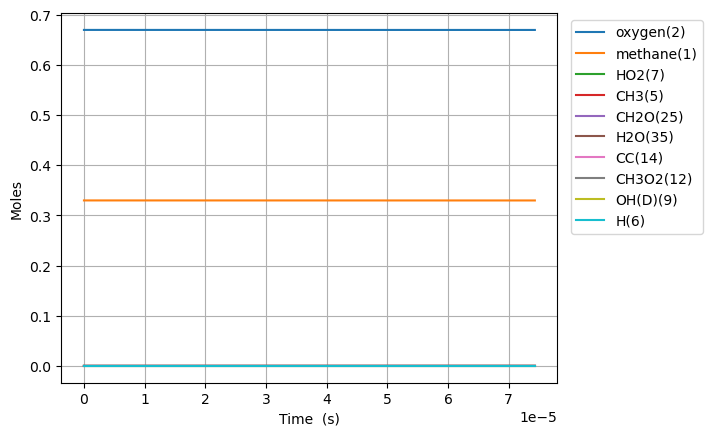

The file beside this chart, header and first rows:
Time (s), Volume (m^3), Ar, He, Ne, N2, methane(1), oxygen(2), CH3(5), HO2(7), CH3O2(12), H(6), CH3O2(19), OH(D)(9), CH2O(25), H2O(35), CC(14)
0.0, 0.1122, 0.0, 0.0, 0.0, 0.0, 0.33, 0.67, 0.0, 0.0, 0.0, 0.0, 0.0, 0.0, 0.0, 0.0, 0.0
2.4941309115090184e-16, 0.1122, 0.0, 0.0, 0.0, 0.0, 0.33, 0.67, 1.5039359649401815e-16, 1.1746173490258847e-16, 7.85493431001964e-25, 3.29318623769231e-17, 3.869833193735887e-34, 7.132803780399077e-35, 7.132803794305922e-35, 1.3906845140240937e-43, 9.34654329556512e-40
6.983566552225252e-16, 0.1122, 0.0, 0.0, 0.0, 0.0, 0.33, 0.67, 4.2110206763825483e-16, 3.288928736074181e-16, 4.744377226877179e-24, 9.220919877521399e-17, 4.0320254511217226e-33, 1.4090436653956793e-33, 1.4090436704797364e-33, 5.084057094973118e-42, 1.4124496068827768e-38
1.5962437833657719e-15, 0.1122, 0.0, 0.0, 0.0, 0.0, 0.33, 0.67, 9.625189997467692e-16, 7.517552145377249e-16, 2.2842102527977154e-23, 2.1076380805114707e-16, 3.12655314834977e-32, 2.2155137864729713e-32, 2.215513802531911e-32, 1.6058939426572546e-40, 1.5194487978615223e-37
3.392018039652265e-15, 0.1122, 0.0, 0.0, 0.0, 0.0, 0.33, 0.67, 2.04535282324416e-15, 1.5974801504806548e-15, 9.975718580104219e-23, 4.478727725206921e-16, 1.9352208545249047e-31, 2.789764482870518e-31, 2.7897645236387287e-31, 4.076821098031548e-39, 1.396635157896402e-36
6.983566552225252e-15, 0.1122, 0.0, 0.0, 0.0, 0.0, 0.33, 0.67, 4.211020307361975e-15, 3.2889310386935905e-15, 4.164642977137984e-22, 9.220896851326864e-16, 1.0105240683963128e-30, 2.9610900764578698e-30, 2.961090163669414e-30, 8.721154380551668e-38, 1.1948506699941877e-35
1.4166663577371224e-14, 0.1122, 0.0, 0.0, 0.0, 0.0, 0.33, 0.67, 8.542354624102406e-15, 6.671836880410261e-15, 1.7013736207180182e-21, 1.8705194450657997e-15, 4.692226776294037e-30, 2.786912616617795e-29, 2.7869127818280816e-29, 1.6521028615981846e-36, 9.879254551829965e-35
2.853285762766317e-14, 0.1122, 0.0, 0.0, 0.0, 0.0, 0.33, 0.67, 1.7205020651703847e-14, 1.3437664824866732e-14, 6.877071209088793e-21, 3.7673627039085865e-15, 2.0299672483748323e-29, 2.433851131726185e-28, 2.433851421575662e-28, 2.8984947688728677e-35, 8.033642723634682e-34
5.726524572824706e-14, 0.1122, 0.0, 0.0, 0.0, 0.0, 0.33, 0.67, 3.453034228419989e-14, 2.6969385756751724e-14, 2.765117058365293e-20, 7.560984178620876e-15, 8.450743017677381e-29, 2.037768732199986e-27, 2.0377692188794557e-27, 4.866794699607723e-34, 6.47941904440887e-33
1.1473002192941486e-13, 0.1122, 0.0, 0.0, 0.0, 0.0, 0.33, 0.67, 6.918094386485064e-14, 5.4033087783446427e-14, 1.1088369456199154e-19, 1.51479669651158e-14, 3.4487740857622905e-28, 1.6683633892368664e-26, 1.6683641873527485e-26, 7.981158822281335e-33, 5.204613950374765e-32
2.2965957433175046e-13, 0.1122, 0.0, 0.0, 0.0, 0.0, 0.33, 0.67, 1.3848198034065821e-13, 1.0816153241683177e-13, 4.440341271087752e-19, 3.032089195808998e-14, 1.3932712030334264e-27, 1.3501931601011557e-25, 1.350194452957195e-25, 1.2928560394889965e-31, 4.172129793907691e-31
4.595186791364216e-13, 0.1122, 0.0, 0.0, 0.0, 0.0, 0.33, 0.67, 2.770833869650114e-13, 2.164225834300417e-13, 1.7766614585063257e-18, 6.066258019752007e-14, 5.599360219417545e-27, 1.0861671315484542e-24, 1.0861692125089013e-24, 2.080960447243533e-30, 3.3410675885020996e-30
9.192368887457637e-13, 0.1122, 0.0, 0.0, 0.0, 0.0, 0.33, 0.67, 5.542835382182521e-13, 4.329613278551272e-13, 7.10390554183721e-18, 1.213293142773986e-13, 2.2438245532826235e-26, 8.709196747094064e-24, 8.709230126221621e-24, 3.3379127558119017e-29, 2.674176251139921e-29
1e-12, 0.1122, 0.0, 0.0, 0.0, 0.0, 0.33, 0.67, 6.029810169631314e-13, 4.710086121348921e-13, 8.972783392308114e-18, 1.3198137762572534e-13, 2.834993620048501e-26, 1.406518738430541e-23, 1.4065264757439463e-23, 7.737313406752185e-29, 4.3189010540971404e-29
1.838673307964448e-12, 0.1122, 0.0, 0.0, 0.0, 0.0, 0.33, 0.67, 1.1086732191856382e-12, 8.661053496234478e-13, 2.837988577723144e-17, 2.4259624951774174e-13, 8.97390665956798e-26, 6.968372801972478e-23, 6.968426224250713e-23, 5.342227823395221e-28, 2.139831725990795e-28
2.758109727183133e-12, 0.1122, 0.0, 0.0, 0.0, 0.0, 0.33, 0.67, 1.6630523049909727e-12, 1.2993158676536119e-12, 6.025095824807033e-17, 3.6379668849497663e-13, 1.9057936763946093e-25, 1.991753200035322e-22, 1.9917728577565974e-22, 1.96577212748732e-27, 6.352996562081366e-28
4.596982565620502e-12, 0.1122, 0.0, 0.0, 0.0, 0.0, 0.33, 0.67, 2.771768305923434e-12, 2.166002595833818e-12, 1.661633207283849e-16, 6.059318743245057e-13, 5.257526411921229e-25, 9.136288153971631e-22, 9.136439143700546e-22, 1.5098972891780135e-26, 2.975961274354127e-27
6.2037702778835254e-12, 0.1122, 0.0, 0.0, 0.0, 0.0, 0.33, 0.67, 3.740520750743399e-12, 2.9235060751296025e-12, 2.906235642072255e-16, 8.173053011804965e-13, 9.196530378235316e-25, 2.001559270685012e-21, 2.001599312269906e-21, 4.004158489424947e-26, 6.693078039814929e-27
7.81055799014655e-12, 0.1122, 0.0, 0.0, 0.0, 0.0, 0.33, 0.67, 4.70923899486668e-12, 3.681226607398078e-12, 4.492838494359262e-16, 1.0284616750596479e-12, 1.4218159762173802e-24, 3.74016078555805e-21, 3.740249919735007e-21, 8.913417695801486e-26, 1.2744218072310965e-26
9.417345702409573e-12, 0.1122, 0.0, 0.0, 0.0, 0.0, 0.33, 0.67, 5.677925629191898e-12, 4.43914840521552e-12, 6.395532101167853e-16, 1.2394167833859782e-12, 2.0240395775847105e-24, 6.197415196150679e-21, 6.197584805387386e-21, 1.6960923670769384e-25, 2.149720881610605e-26
1e-11, 0.1122, 0.0, 0.0, 0.0, 0.0, 0.33, 0.67, 6.0291854727193684e-12, 4.714023972376806e-12, 7.144175599487215e-16, 1.3158759251543188e-12, 2.260996217675552e-24, 7.249495773913668e-21, 7.249702892413873e-21, 2.0711850020700335e-25, 2.533115873655055e-26
1.2630921126935619e-11, 0.1122, 0.0, 0.0, 0.0, 0.0, 0.33, 0.67, 7.615227631837153e-12, 5.955447636499957e-12, 1.0913559723076593e-15, 1.6608713643803483e-12, 3.454077914179905e-24, 1.3067296197867787e-20, 1.3067727875741018e-20, 4.316778732319703e-25, 4.701674525851671e-26
1.5844496551461667e-11, 0.1122, 0.0, 0.0, 0.0, 0.0, 0.33, 0.67, 9.55241356664133e-12, 7.472491489203501e-12, 1.6592229195887978e-15, 2.0815813239413054e-12, 5.2515252667455016e-24, 2.3578460274130585e-20, 2.3579366546034205e-20, 9.062719036227803e-25, 8.755465011855925e-26
1.9058071975987714e-11, 0.1122, 0.0, 0.0, 0.0, 0.0, 0.33, 0.67, 1.1489476708497532e-11, 8.99032771733362e-12, 2.349878119714418e-15, 2.5014989080604243e-12, 7.437667125848484e-24, 3.876906362069543e-20, 3.877076705688623e-20, 1.7034361908068565e-24, 1.4755701369183982e-25
2.5485222825039806e-11, 0.1122, 0.0, 0.0, 0.0, 0.0, 0.33, 0.67, 1.5363233532307275e-11, 1.2028413182754665e-11, 4.100629092403375e-15, 3.338921067091117e-12, 1.2979439925233102e-23, 8.843242547377763e-20, 8.843751484859737e-20, 5.089374819734003e-24, 3.486285973539617e-25
3.19123736740919e-11, 0.1122, 0.0, 0.0, 0.0, 0.0, 0.33, 0.67, 1.923650448404456e-11, 1.506969989661663e-11, 6.337221671193601e-15, 4.173141977618642e-12, 2.005917713867431e-23, 1.6849811241868965e-19, 1.6850997423654816e-19, 1.1861817858527282e-23, 6.783479233713546e-25
4.4766675372196086e-11, 0.1122, 0.0, 0.0, 0.0, 0.0, 0.33, 0.67, 2.698163013825473e-11, 2.1161822491980704e-11, 1.2226527724426383e-14, 5.832034630845954e-12, 3.8701477894479605e-23, 4.568050283143758e-19, 4.568508773710543e-19, 4.5849056678447493e-23, 1.8889119853899704e-24
5.7620977070300276e-11, 0.1122, 0.0, 0.0, 0.0, 0.0, 0.33, 0.67, 3.4724910278061113e-11, 2.7266612228160158e-11, 1.9961140042592378e-14, 7.478260143007033e-12, 6.318522024949495e-23, 9.529922950968556e-19, 9.531133136503282e-19, 1.2101855347279733e-22, 4.0044671651654046e-24
7.047527876840447e-11, 0.1122, 0.0, 0.0, 0.0, 0.0, 0.33, 0.67, 4.2466405190314835e-11, 3.3383976738599896e-11, 2.9480719572574235e-14, 9.111910880655945e-12, 9.331939685625459e-23, 1.7092605654849207e-18, 1.7095211429400961e-18, 2.6057745517525936e-22, 7.270129135510469e-24
8.332958046650866e-11, 0.1122, 0.0, 0.0, 0.0, 0.0, 0.33, 0.67, 5.020617499236967e-11, 3.951382111395125e-11, 4.072509700227266e-14, 1.0733081753140315e-11, 1.2891353769394834e-22, 2.7775668309359493e-18, 2.778059995662987e-18, 4.931647270383435e-22, 1.1937538138743569e-23
9.999999999999999e-11, 0.1122, 0.0, 0.0, 0.0, 0.0, 0.33, 0.67, 6.024120453876597e-11, 4.7481906361033437e-11, 5.778972695178884e-14, 1.2817092607560446e-11, 1.8293187452839089e-22, 4.7026522899975885e-18, 4.703639764693842e-18, 9.874746962540356e-22, 2.0458787309780122e-23
1.0903818386271703e-10, 0.1122, 0.0, 0.0, 0.0, 0.0, 0.33, 0.67, 6.568075120361608e-11, 5.1810601187035726e-11, 6.817612481998531e-14, 1.393833217496474e-11, 2.1581022953207004e-22, 6.033295786517964e-18, 6.0346654689380285e-18, 1.36968242006481e-21, 2.640740880509571e-23
1.347467872589254e-10, 0.1122, 0.0, 0.0, 0.0, 0.0, 0.33, 0.67, 8.114908719010944e-11, 6.415620290663155e-11, 1.0186555812612743e-13, 1.7094760949254293e-11, 3.2245501523706854e-22, 1.1107228972876868e-17, 1.1110290967161381e-17, 3.0619942845142143e-21, 4.942461384370699e-23
1.604553906551338e-10, 0.1122, 0.0, 0.0, 0.0, 0.0, 0.33, 0.67, 9.661162597740358e-11, 7.654984799140389e-11, 1.4134998896659894e-13, 2.020314635733548e-11, 4.47444256985971e-22, 1.8381755561021468e-17, 1.8387725232167032e-17, 5.969671145563496e-21, 8.310318916028942e-23
2.1187259744755055e-10, 0.1122, 0.0, 0.0, 0.0, 0.0, 0.33, 0.67, 1.2752078904630924e-10, 1.014783396758063e-10, 2.3622547738356567e-13, 2.6278715655513875e-11, 7.477762416264634e-22, 4.0806498312125726e-17, 4.082409853360063e-17, 1.76002214748959e-20, 1.9065200941820072e-22
2.549803092652941e-10, 0.1122, 0.0, 0.0, 0.0, 0.0, 0.33, 0.67, 1.5342012580292865e-10, 1.2251976286376724e-10, 3.303790251388497e-13, 3.1230811159566224e-11, 1.0458233237990781e-21, 6.919355630681555e-17, 6.922956297955452e-17, 3.6006672738970255e-20, 3.319336841164612e-22
2.980880210830377e-10, 0.1122, 0.0, 0.0, 0.0, 0.0, 0.33, 0.67, 1.793076850750645e-10, 1.4368684677119648e-10, 4.3629996816977284e-13, 3.605724594115105e-11, 1.381120890395429e-21, 1.0766667214323198e-16, 1.0773234320208666e-16, 6.567105885468359e-20, 5.299856063918173e-22
3.4119573290078124e-10, 0.1122, 0.0, 0.0, 0.0, 0.0, 0.33, 0.67, 2.051847720048717e-10, 1.6497638425920523e-10, 5.526820402381847e-13, 4.076122713912447e-11, 1.749533867423751e-21, 1.5734988163033428e-16, 1.5746003534203645e-16, 1.1015371170217055e-19, 7.943435166534517e-22
3.843034447185248e-10, 0.1122, 0.0, 0.0, 0.0, 0.0, 0.33, 0.67, 2.3105253992119894e-10, 1.863852533618759e-10, 6.783709199545516e-13, 4.534587671937282e-11, 2.1474081725717308e-21, 2.1923567883136016e-16, 2.1940907145446066e-16, 1.7339262310050223e-19, 1.1345348234734282e-21
4.2741115653626837e-10, 0.1122, 0.0, 0.0, 0.0, 0.0, 0.33, 0.67, 2.569120139479185e-10, 2.0791041001305935e-10, 8.123406019960223e-13, 4.9814238748015115e-11, 2.5714959167015915e-21, 2.9420546829483404e-16, 2.94465117358837e-16, 2.5964906400293326e-19, 1.5600868271500734e-21
4.705188683540119e-10, 0.1122, 0.0, 0.0, 0.0, 0.0, 0.33, 0.67, 2.8276412467422917e-10, 2.2954887347982073e-10, 9.536596976256399e-13, 5.4169293957957e-11, 3.0188487258678615e-21, 3.8305874299164054e-16, 3.8343216315642837e-16, 3.734201647879455e-19, 2.080523812889176e-21
5.136265801717555e-10, 0.1122, 0.0, 0.0, 0.0, 0.0, 0.33, 0.67, 3.0860967362811535e-10, 2.51297758149257e-10, 1.101525991148889e-12, 5.841392796207373e-11, 3.486927132114242e-21, 4.864831688815625e-16, 4.870026929164618e-16, 5.195240348994497e-19, 2.705365470456702e-21
5.56734291989499e-10, 0.1122, 0.0, 0.0, 0.0, 0.0, 0.33, 0.67, 3.344493770493083e-10, 2.73154247834533e-10, 1.2552226290233977e-12, 6.255095694717377e-11, 3.973461887141728e-21, 6.050925132713628e-16, 6.057955033164565e-16, 7.029900450937559e-19, 3.444127677762794e-21
5.998420038072426e-10, 0.1122, 0.0, 0.0, 0.0, 0.0, 0.33, 0.67, 3.602838652062823e-10, 2.9511560547152425e-10, 1.4141188034550964e-12, 6.658311797735591e-11, 4.476456126278425e-21, 7.39426053610978e-16, 7.403551134682249e-16, 9.290598572468187e-19, 4.306322563855114e-21
6.860574274427297e-10, 0.1122, 0.0, 0.0, 0.0, 0.0, 0.33, 0.67, 4.1193943874335617e-10, 3.3934228232944396e-10, 1.7452648298509388e-12, 7.4343478444077e-11, 5.524716572588065e-21, 1.0571819110465092e-15, 1.058712571778251e-15, 1.5306607317413055e-18, 6.439045875807465e-21
7.636513087146681e-10, 0.1122, 0.0, 0.0, 0.0, 0.0, 0.33, 0.67, 4.584167363361359e-10, 3.7947880348274476e-10, 2.0559566894171475e-12, 8.099529087176183e-11, 6.508228438815118e-21, 1.401304693369804e-15, 1.403578048102942e-15, 2.273354733137321e-18, 8.876011014517345e-21
8.412451899866065e-10, 0.1122, 0.0, 0.0, 0.0, 0.0, 0.33, 0.67, 5.048843096315407e-10, 4.1991550490153844e-10, 2.3763157789416845e-12, 8.734692302322116e-11, 7.522342574329446e-21, 1.8024830334778238e-15, 1.8057250995277334e-15, 3.2420660499095334e-18, 1.1860724433770397e-20
9.18839071258545e-10, 0.1122, 0.0, 0.0, 0.0, 0.0, 0.33, 0.67, 5.513439908417068e-10, 4.6063873897991176e-10, 2.7045083382868644e-12, 9.341202250425087e-11, 8.561254087577519e-21, 2.262264710479409e-15, 2.2667365984090352e-15, 4.471887929625683e-18, 1.544859530957301e-20
9.964329525304834e-10, 0.1122, 0.0, 0.0, 0.0, 0.0, 0.33, 0.67, 5.977972871682846e-10, 5.01635470642539e-10, 3.0390258993998113e-12, 9.920362439006755e-11, 9.620187821067985e-21, 2.7819159118965707e-15, 2.7879146139799736e-15, 5.99870208340208e-18, 1.9695028521867564e-20
9.999999999999999e-10, 0.1122, 0.0, 0.0, 0.0, 0.0, 0.33, 0.67, 5.999326467129876e-10, 5.035264895539117e-10, 3.0545349196089557e-12, 9.946349938979331e-11, 9.669282478962958e-21, 2.8072616251564977e-15, 2.8133382534927018e-15, 6.0766283362039096e-18, 1.990698172535883e-20
1.0740268338024217e-09, 0.1122, 0.0, 0.0, 0.0, 0.0, 0.33, 0.67, 6.442454120570708e-10, 5.428932629848161e-10, 3.378654004597658e-12, 1.0473416558517422e-10, 1.0695299326990763e-20, 3.362448315683131e-15, 3.3703074158111007e-15, 7.859100127969047e-18, 2.46554251545126e-20
1.15162071507436e-09, 0.1122, 0.0, 0.0, 0.0, 0.0, 0.33, 0.67, 6.906893281169354e-10, 5.84400252965929e-10, 3.7224292504520416e-12, 1.1001550913029099e-10, 1.1783538886732882e-20, 4.004656278682037e-15, 4.014746554960428e-15, 1.0090276278390852e-17, 3.0385182038851016e-20
1.2292145963462983e-09, 0.1122, 0.0, 0.0, 0.0, 0.0, 0.33, 0.67, 7.371298124940403e-10, 6.261451157589349e-10, 4.069573856924447e-12, 1.150589798522735e-10, 1.2882444385057077e-20, 4.709173481837631e-15, 4.7219033460902246e-15, 1.2729864252591873e-17, 3.6939694249222664e-20
1.3068084776182366e-09, 0.1122, 0.0, 0.0, 0.0, 0.0, 0.33, 0.67, 7.8356750434597e-10, 6.681170371339999e-10, 4.4194481521005854e-12, 1.1987539198087497e-10, 1.3989990897320562e-20, 5.476514065487373e-15, 5.492329884267063e-15, 1.5815818779690153e-17, 4.437435765676262e-20
1.384402358890175e-09, 0.1122, 0.0, 0.0, 0.0, 0.0, 0.33, 0.67, 8.300029254922247e-10, 7.103056944316135e-10, 4.7715299038031886e-12, 1.244750681755308e-10, 1.51045252622981e-20, 6.307090522764119e-15, 6.326476886645341e-15, 1.938636388122078e-17, 5.274456981321259e-20
1.4619962401621133e-09, 0.1122, 0.0, 0.0, 0.0, 0.0, 0.33, 0.67, 8.764364927909815e-10, 7.527012372870024e-10, 5.125401932105944e-12, 1.288678588009453e-10, 1.6224726868761345e-20, 7.201224423986435e-15, 7.224704385772251e-15, 2.347996178581734e-17, 6.210572910350088e-20
1.61718400270599e-09, 0.1122, 0.0, 0.0, 0.0, 0.0, 0.33, 0.67, 9.692993595186404e-10, 8.380757884769502e-10, 5.837222182636824e-12, 1.3706997453795368e-10, 1.8478033548848446e-20, 9.181127103471219e-15, 9.21451808277494e-15, 3.339097930371959e-17, 8.402248964045895e-20
1.772371765249867e-09, 0.1122, 0.0, 0.0, 0.0, 0.0, 0.33, 0.67, 1.0621580876903965e-09, 9.241704833600214e-10, 6.552924339089294e-12, 1.4455194653526548e-10, 2.0743628664307306e-20, 1.1417623921872027e-14, 1.1463483389115532e-14, 4.585946724350698e-17, 1.1056785041073272e-19
1.9275595277937435e-09, 0.1122, 0.0, 0.0, 0.0, 0.0, 0.33, 0.67, 1.1550140112216023e-09, 1.0109213382309655e-09, 7.271173645196406e-12, 1.5137775849774193e-10, 2.3017286954035588e-20, 1.3911554521631344e-14, 1.39727517827812e-14, 6.119726114985156e-17, 1.4218504395500484e-19
2.08274729033762e-09, 0.1122, 0.0, 0.0, 0.0, 0.0, 0.33, 0.67, 1.2478680289230103e-09, 1.0982700469364648e-09, 7.991070825975548e-12, 1.5760571657837096e-10, 2.529616170234588e-20, 1.6663381918902337e-14, 1.6743098820365776e-14, 7.971690146343755e-17, 1.7931732588051144e-19
... 216 more rows
